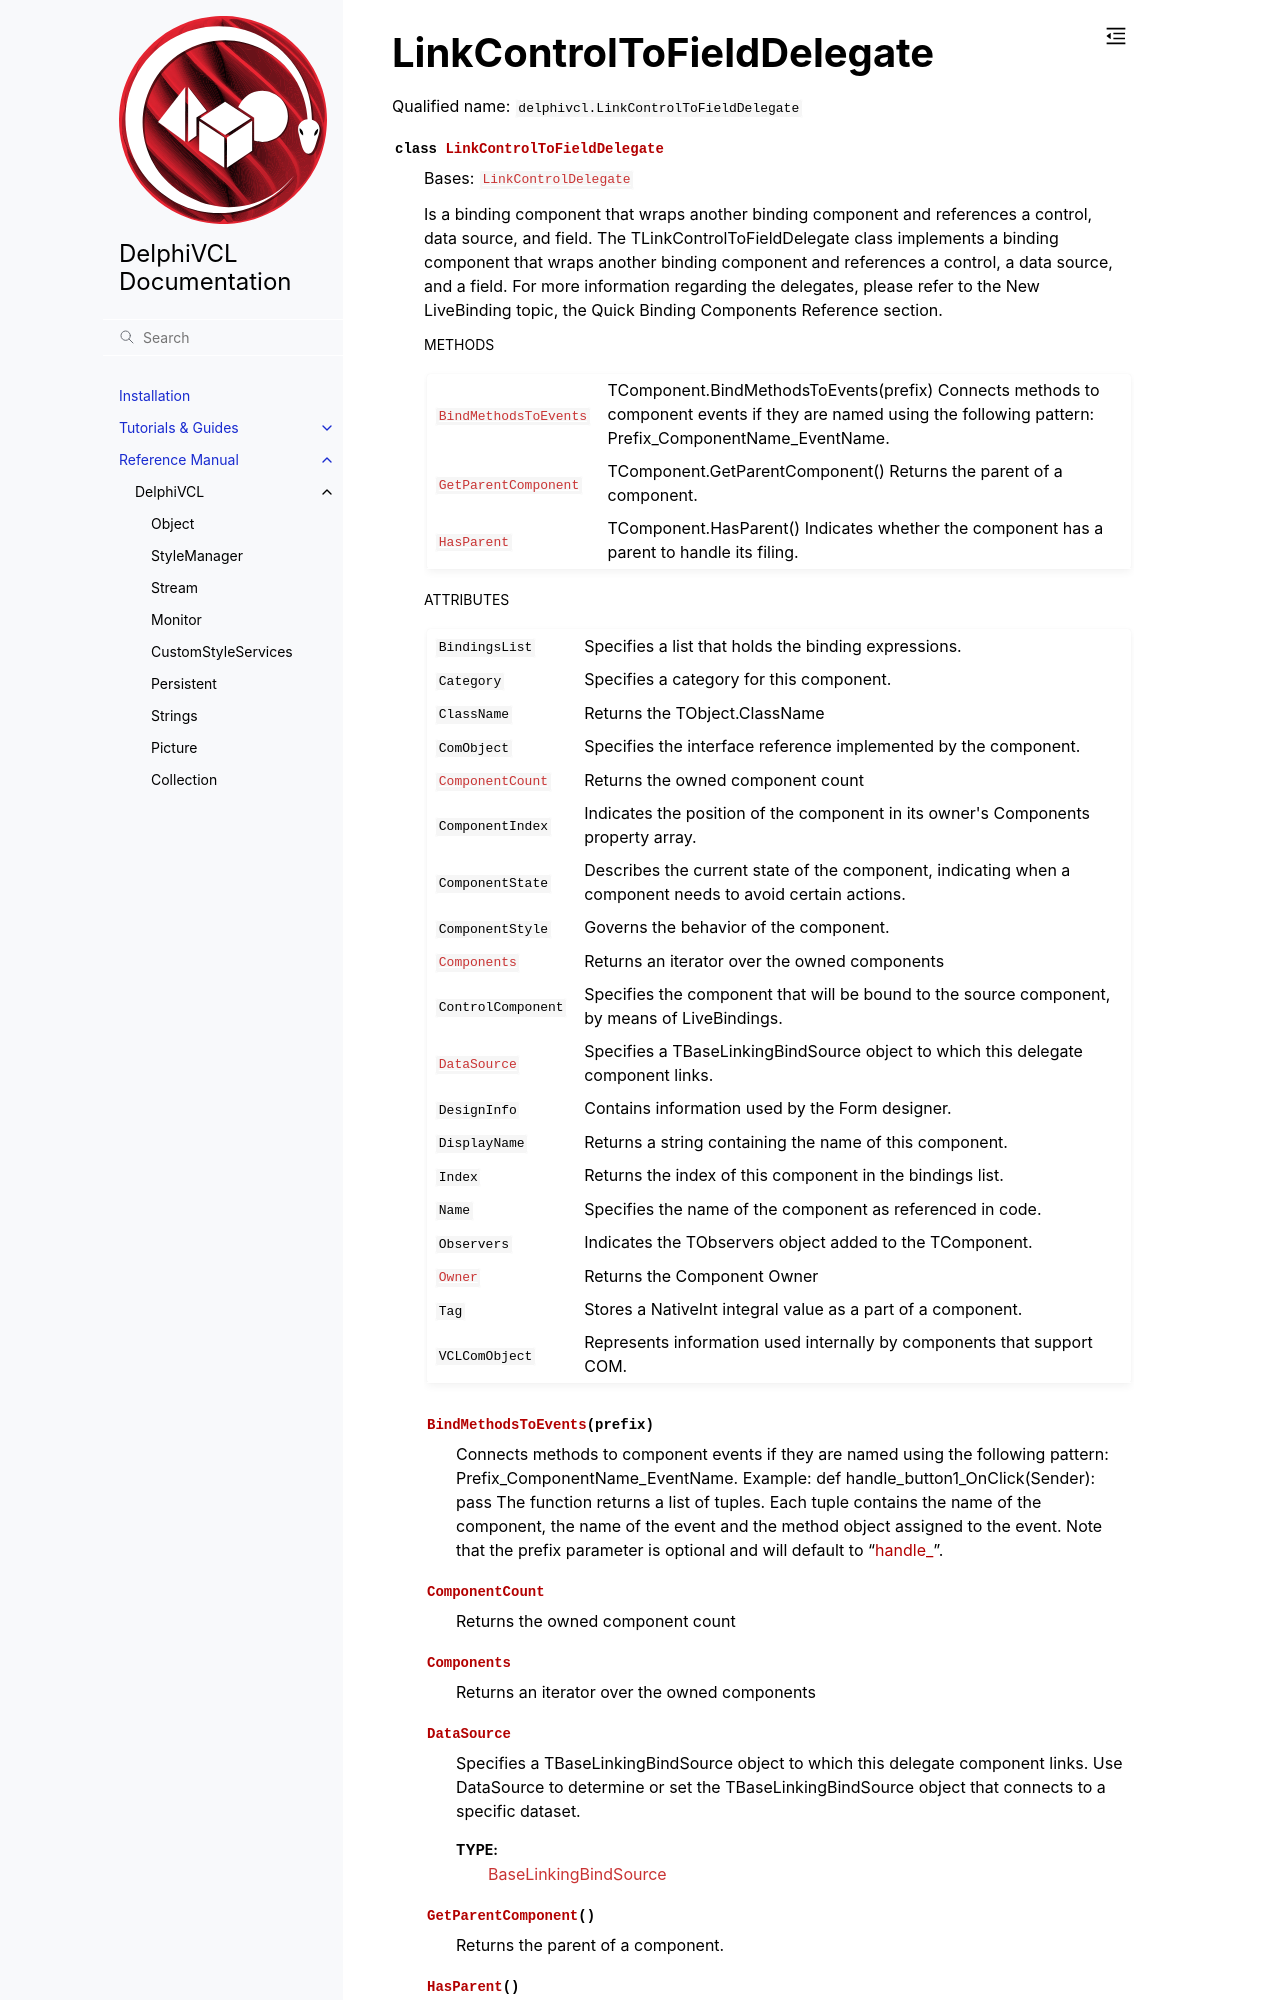

repository: Embarcadero/DelphiVCL4Python · page: reference/delphivcl.LinkControlToFieldDelegate.html · generator: sphinx

LinkControlToFieldDelegate
==========================

Qualified name: ``delphivcl.LinkControlToFieldDelegate``

.. currentmodule:: delphivcl

.. autoclass:: LinkControlToFieldDelegate
   :show-inheritance:
   :members:

   
   .. rubric:: Methods

   .. autosummary::
      :nosignatures:
      
      ~LinkControlToFieldDelegate.Assign
      ~LinkControlToFieldDelegate.BindMethodsToEvents
      ~LinkControlToFieldDelegate.Free
      ~LinkControlToFieldDelegate.GetNamePath
      ~LinkControlToFieldDelegate.GetParentComponent
      ~LinkControlToFieldDelegate.HasParent
      ~LinkControlToFieldDelegate.InheritsFrom
      ~LinkControlToFieldDelegate.SetProps
      ~LinkControlToFieldDelegate.ToList
      ~LinkControlToFieldDelegate.ToTuple

   
   .. rubric:: Attributes
